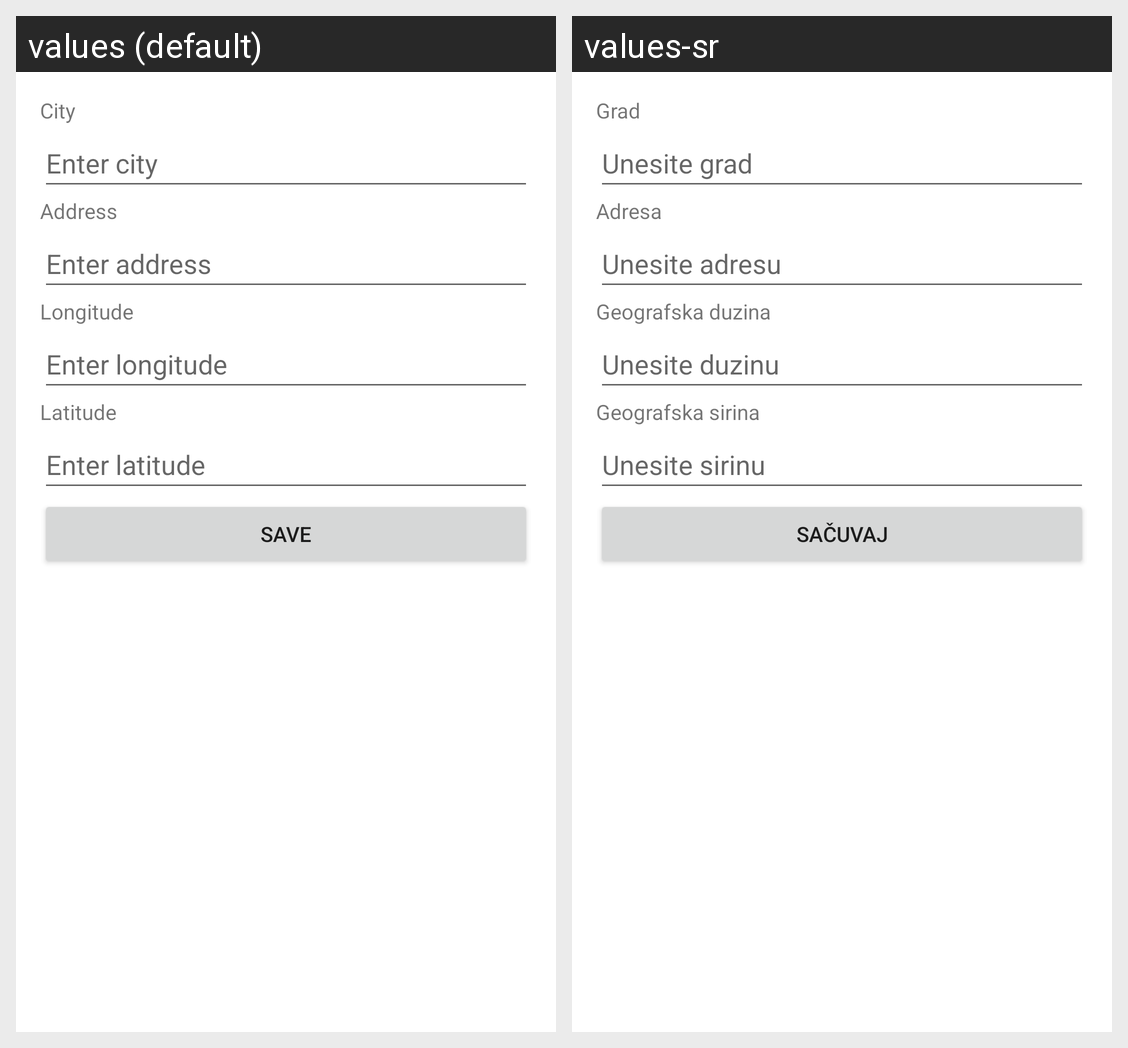

Locale-by-locale string values for the Android screen shown in this grid:
Android screen res/layout/fragment_add_lokacija.xml rendered under 2 locales, left to right: values (default), values-sr. Device: Nexus 5 (rendered at 1080×1920; each locale shown at half size, 540×960, under a caption strip naming it); theme Theme.OsnovaSredstvaApp.
Strings drawn on this screen, with the default value and each locale's value (text and hints the layout hard-codes, and strings that could not be matched under every locale, appear in the picture but are not listed):

grad
  values: City
  values-sr: Grad

unos_grad
  values: Enter city
  values-sr: Unesite grad

adresa
  values: Address
  values-sr: Adresa

unos_adrese
  values: Enter address
  values-sr: Unesite adresu

geografska_duzina
  values: Longitude
  values-sr: Geografska duzina

unos_duzine
  values: Enter longitude
  values-sr: Unesite duzinu

geografska_sirina
  values: Latitude
  values-sr: Geografska sirina

unos_sirine
  values: Enter latitude
  values-sr: Unesite sirinu

sacuvaj
  values: Save
  values-sr: Sačuvaj
